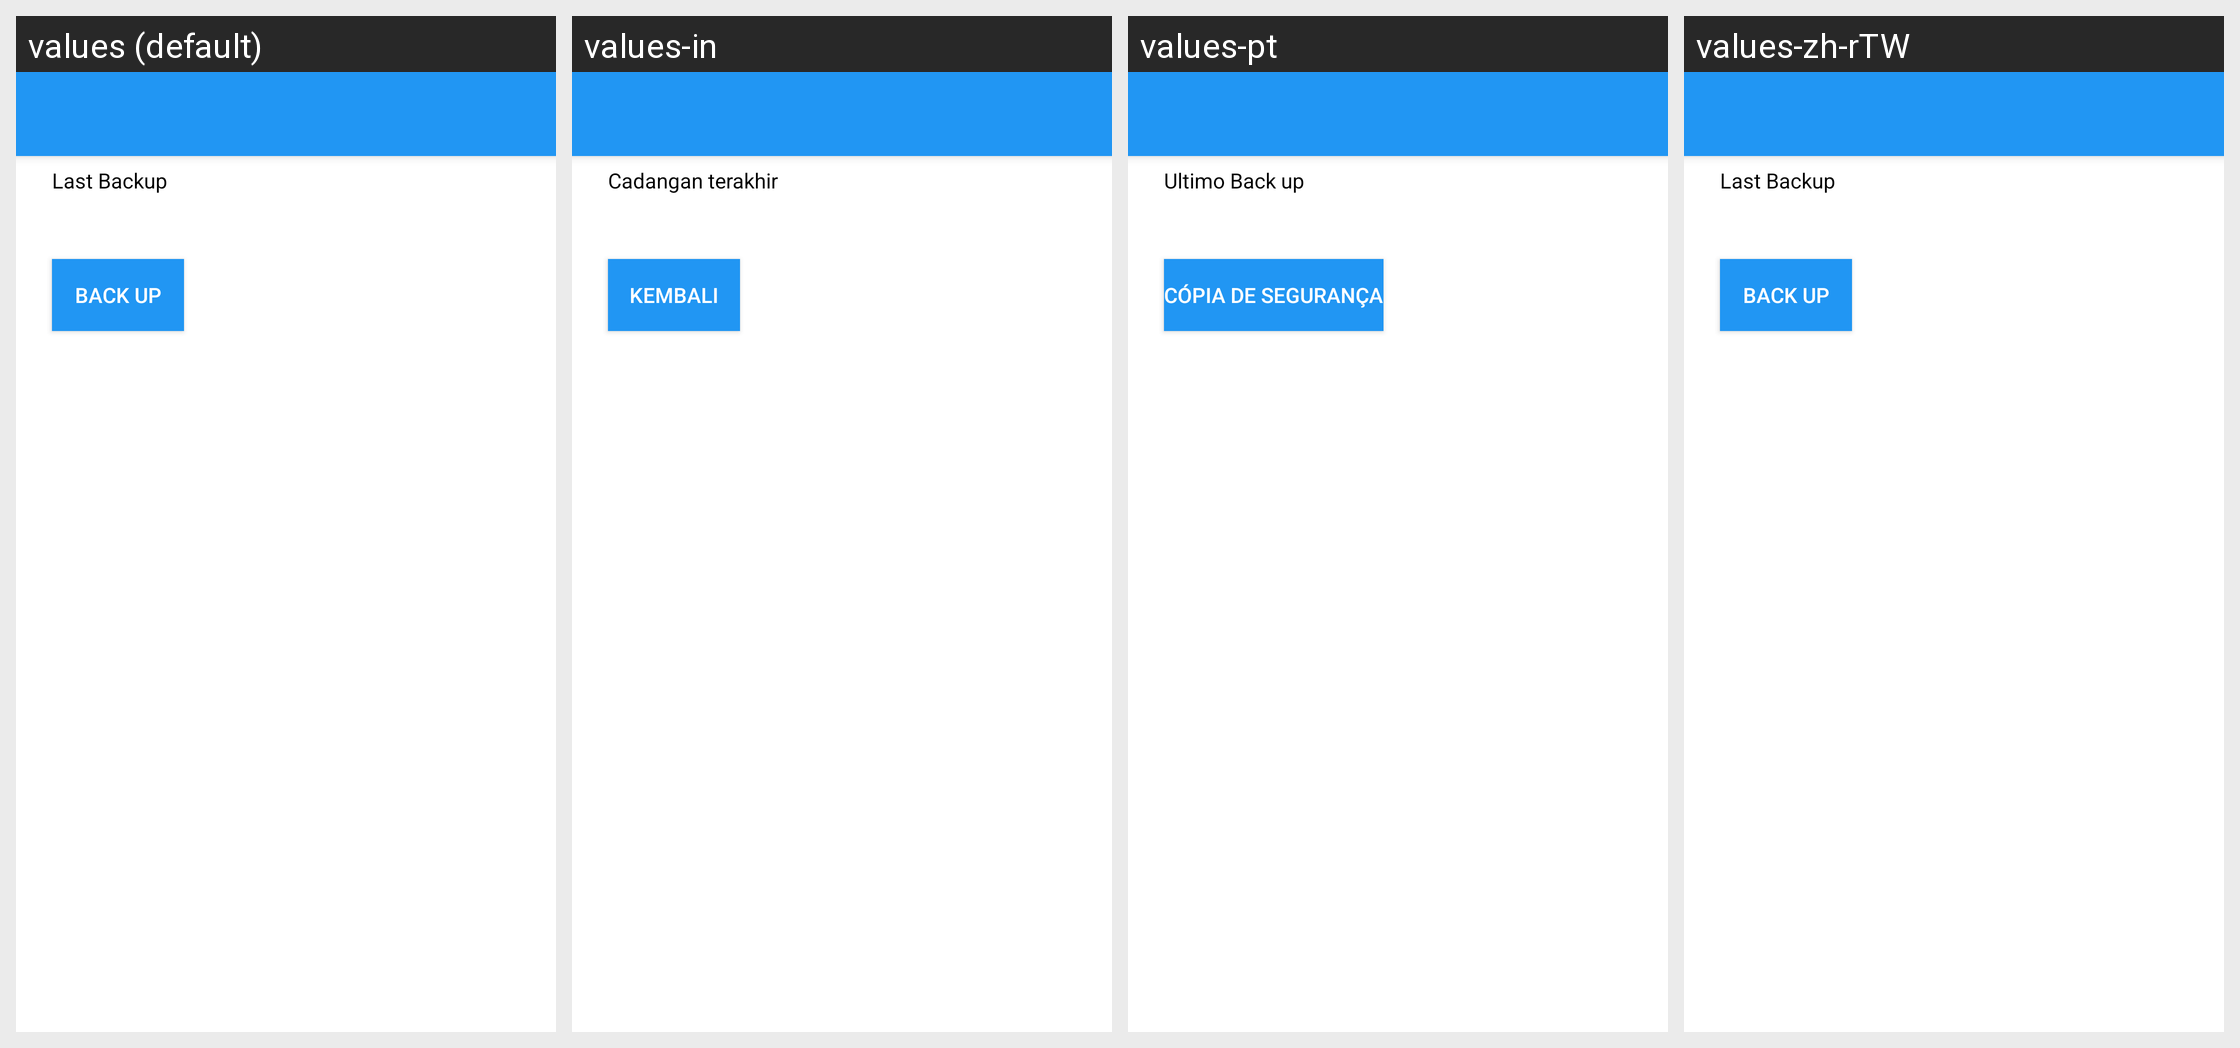

Locale-by-locale string values for the Android screen shown in this grid:
Android screen res/layout/activity_backup_chat.xml rendered under 4 locales, left to right: values (default), values-in, values-pt, values-zh-rTW. Device: Nexus 5 (rendered at 1080×1920; each locale shown at half size, 540×960, under a caption strip naming it); theme AppTheme.NoActionBar.
Other locales in the repository, not shown: values-af, values-am, values-ar, values-as, values-az, values-be, values-bg, values-bn, values-bs, values-ca, values-cs, values-da, values-de, values-el, values-en-rAU, values-en-rCA, values-en-rGB, values-en-rXC, values-es, values-es-rGT, values-es-rUS, values-et, values-eu, values-fa, values-fi, values-fr, values-fr-rCA, values-gl, values-gu, values-he, values-hi, values-hr, values-hu, values-hy, values-id, values-is, values-it, values-iw, values-ja, values-ka, values-kk, values-km, values-kn, values-ko, values-ko-rKR, values-ky, values-lo, values-lt, values-lv, values-mk, values-ml, values-mn, values-mr, values-ms, values-my, values-nb, values-ne, values-nl, values-or, values-pa, values-pl, values-pt-rBR, values-pt-rPT, values-ro, values-ru, values-ru-rRU, values-si, values-sk, values-sl, values-sq, values-sr, values-sv, values-sw, values-ta, values-te, values-th, values-tl, values-tr, values-uk, values-ur, values-uz, values-vi, values-zh, values-zh-rCN, values-zh-rHK, values-zu.
Strings drawn on this screen, with the default value and each locale's value (text and hints the layout hard-codes, and strings that could not be matched under every locale, appear in the picture but are not listed):

last_backup
  values: Last Backup
  values-in: Cadangan terakhir
  values-pt: Ultimo Back up
  values-zh-rTW: Last Backup  [not translated; the default value is used]

backup
  values: BACK UP
  values-in: KEMBALI
  values-pt: CÓPIA DE SEGURANÇA
  values-zh-rTW: BACK UP  [not translated; the default value is used]
